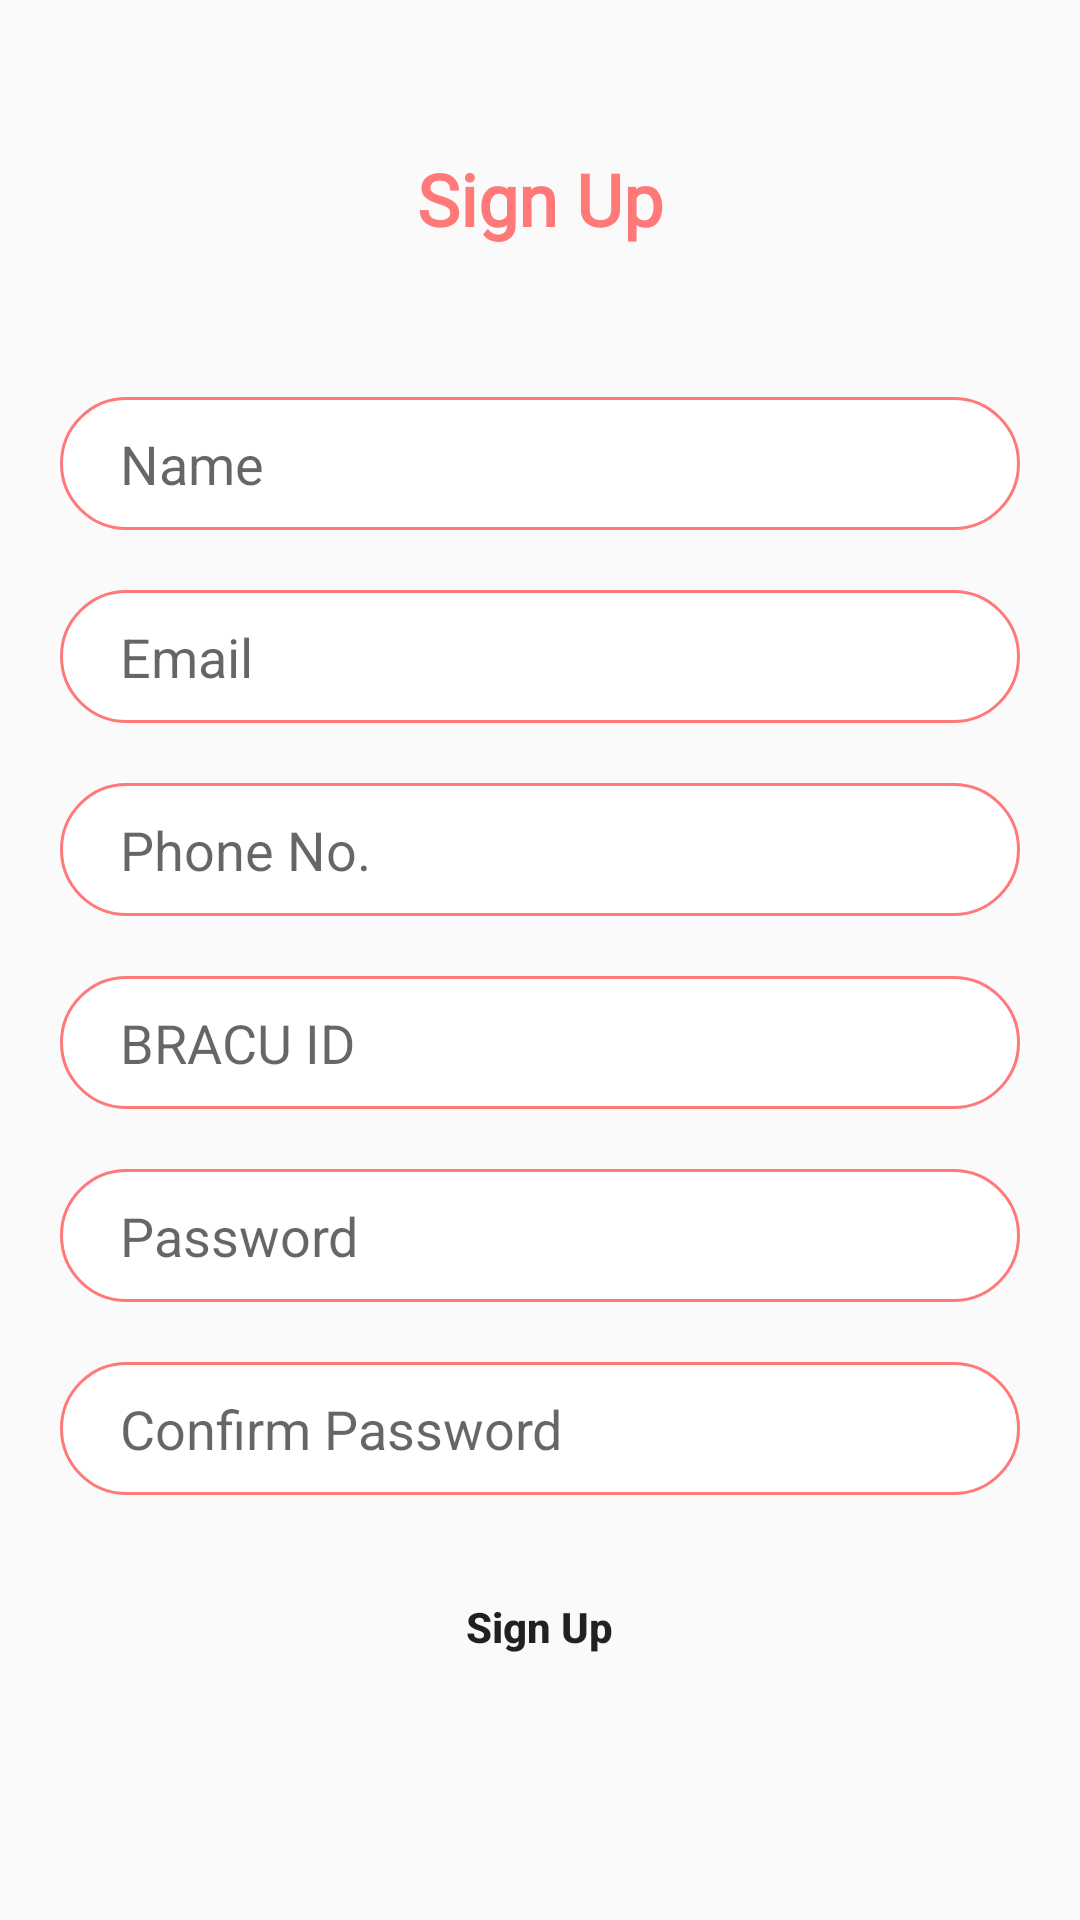

Write the Android layout XML for this screen, with the resource values it uses.
<!-- AndroidManifest.xml: application theme AppTheme -->
<!-- res/layout/activity_signup.xml -->
<?xml version="1.0" encoding="utf-8"?>
<RelativeLayout xmlns:android="http://schemas.android.com/apk/res/android"
    xmlns:app="http://schemas.android.com/apk/res-auto"
    xmlns:tools="http://schemas.android.com/tools"
    android:layout_width="match_parent"
    android:layout_height="match_parent"
    tools:context=".SignupActivity">

    <ScrollView
        android:scrollbarSize="0dp"
        android:layout_width="match_parent"
        android:layout_height="match_parent">

        <LinearLayout
            android:layout_width="match_parent"
            android:layout_height="match_parent"
            android:gravity="center_horizontal"
            android:orientation="vertical">

            <TextView
                android:id="@+id/textView3"
                android:layout_width="wrap_content"
                android:layout_height="wrap_content"
                android:paddingTop="50dp"
                android:paddingBottom="50dp"
                android:text="Sign Up"
                android:textColor="@color/colorPrimary"
                android:textSize="24sp"
                android:textStyle="bold"
                app:fontFamily="@font/montserrat" />

            <EditText
                android:id="@+id/etName"
                android:layout_width="match_parent"
                android:layout_height="wrap_content"
                android:layout_marginLeft="20dp"
                android:layout_marginRight="20dp"
                android:layout_marginBottom="20dp"
                android:background="@drawable/text_input_border"
                android:ems="10"
                android:hint="Name"
                android:inputType="textPersonName"
                android:paddingLeft="20dp"
                android:paddingTop="10dp"
                android:paddingRight="20dp"
                android:paddingBottom="10dp" />

            <EditText
                android:id="@+id/etEmail"
                android:layout_width="match_parent"
                android:layout_height="wrap_content"
                android:layout_marginLeft="20dp"
                android:layout_marginRight="20dp"
                android:layout_marginBottom="20dp"
                android:background="@drawable/text_input_border"
                android:ems="10"
                android:hint="Email"
                android:inputType="textEmailAddress"
                android:paddingLeft="20dp"
                android:paddingTop="10dp"
                android:paddingRight="20dp"
                android:paddingBottom="10dp" />

            <EditText
                android:id="@+id/etPhone"
                android:layout_width="match_parent"
                android:layout_height="wrap_content"
                android:layout_marginLeft="20dp"
                android:layout_marginRight="20dp"
                android:layout_marginBottom="20dp"
                android:background="@drawable/text_input_border"
                android:ems="10"
                android:hint="Phone No."
                android:inputType="phone"
                android:paddingLeft="20dp"
                android:paddingTop="10dp"
                android:paddingRight="20dp"
                android:paddingBottom="10dp" />

            <EditText
                android:id="@+id/etBracuId"
                android:layout_width="match_parent"
                android:layout_height="wrap_content"
                android:layout_marginLeft="20dp"
                android:layout_marginRight="20dp"
                android:layout_marginBottom="20dp"
                android:background="@drawable/text_input_border"
                android:ems="10"
                android:hint="BRACU ID"
                android:inputType="numberDecimal"
                android:paddingLeft="20dp"
                android:paddingTop="10dp"
                android:paddingRight="20dp"
                android:paddingBottom="10dp" />

            <EditText
                android:id="@+id/etPassword"
                android:layout_width="match_parent"
                android:layout_height="wrap_content"
                android:layout_marginLeft="20dp"
                android:layout_marginRight="20dp"
                android:layout_marginBottom="20dp"
                android:background="@drawable/text_input_border"
                android:ems="10"
                android:hint="Password"
                android:inputType="textPassword"
                android:paddingLeft="20dp"
                android:paddingTop="10dp"
                android:paddingRight="20dp"
                android:paddingBottom="10dp" />

            <EditText
                android:id="@+id/etConfirmPassword"
                android:layout_width="match_parent"
                android:layout_height="wrap_content"
                android:layout_marginLeft="20dp"
                android:layout_marginRight="20dp"
                android:layout_marginBottom="20dp"
                android:background="@drawable/text_input_border"
                android:ems="10"
                android:hint="Confirm Password"
                android:inputType="textPassword"
                android:paddingLeft="20dp"
                android:paddingTop="10dp"
                android:paddingRight="20dp"
                android:paddingBottom="10dp" />

            <Button
                android:layout_marginBottom="15dp"
                android:id="@+id/btSignUp"
                android:layout_width="wrap_content"
                android:layout_height="wrap_content"
                android:background="@drawable/button_background"
                android:paddingLeft="50dp"
                android:paddingRight="50dp"
                android:text="Sign Up"
                android:textAllCaps="false"
                android:textColor="@color/common_google_signin_btn_text_dark_default"
                android:textStyle="bold" />


        </LinearLayout>

    </ScrollView>
</RelativeLayout>
<!-- resources referenced by this layout -->
<resources>
  <color name="colorPrimary">#FF7979</color>
  <!-- drawable text_input_border (drawable) -->
  <?xml version="1.0" encoding="utf-8"?>
  <shape xmlns:android="http://schemas.android.com/apk/res/android">
  
      <stroke android:width="1dp" android:color="@color/colorPrimary"></stroke>
      <corners android:radius="30dp"></corners>
      <solid android:color="#ffffff"></solid>
  
  </shape>
  <style name="AppTheme" parent="Theme.AppCompat.Light.NoActionBar">
          
          <item name="colorPrimary">@color/colorPrimary</item>
          <item name="colorPrimaryDark">@color/colorPrimaryDark</item>
          <item name="colorAccent">@color/colorAccent</item>
          <item name="windowNoTitle">true</item>
          <item name="windowActionBar">false</item>
          <item name="android:windowFullscreen">false</item>
          <item name="android:windowContentOverlay">@null</item>
      </style>
  <color name="colorPrimaryDark">#292b3d</color>
  <color name="colorAccent">#FF4081</color>
</resources>
